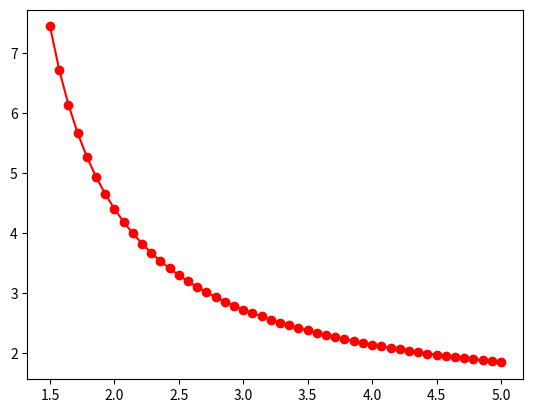

Write Python code to recreate this figure.
import numpy as np
import scipy as sp
import scipy.optimize
import matplotlib as mpl
import matplotlib.pyplot as plt

n = 1.35
R1 = 1
R2 = -R1
d = 2*R1

f_inv = (n - 1) * (1.0/R1 - 1.0/R2 + 1.0 * (n - 1) * d/(n * R1 * R2))
f = 1/f_inv
print("Effective focal length: {0}".format(f))

h1 = -f * (n - 1) * d / (R2 * n)
h2 = -f * (n - 1) * d / (R1 * n)
print("Front principal plane: {0}".format(h1))
print("Back principal plane: {0}".format(h2))
d0 = np.linspace(1.5, 5)
s0 = d0 + h1
s1 = (f * s0) /  (s0 - f)
d1 = s1 + h2
plt.plot(d0, d1, 'r-o')
plt.show()